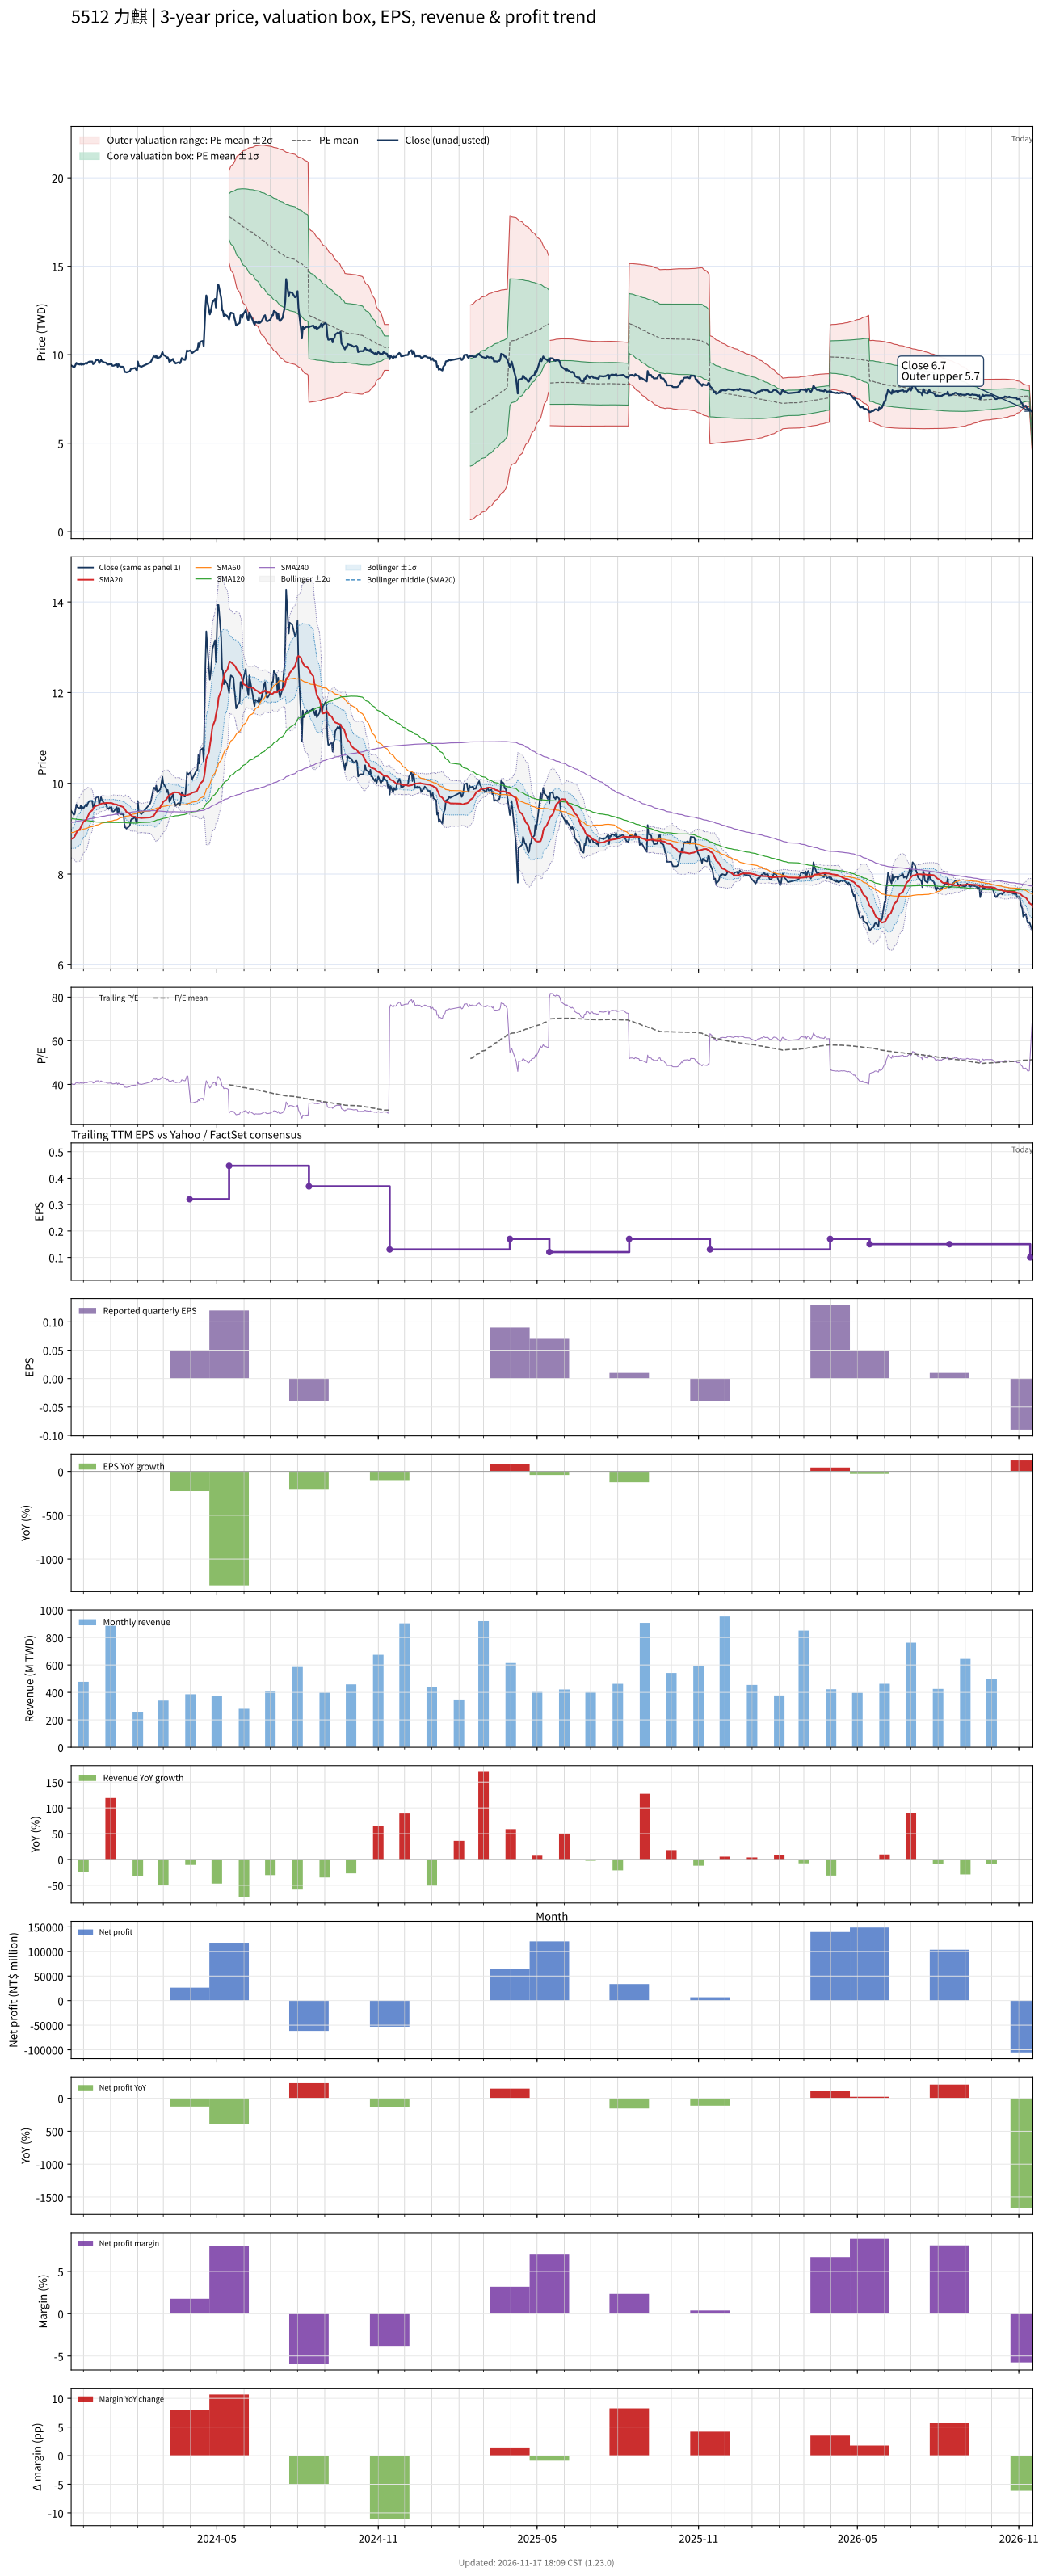

The data file committed next to this chart (first rows):
# chart-version: skill-stock-dynamic-val…
date, close, available_date, period_end, eps, ttm_eps, pe, pe_mean, pe_std, price_m2, price_m1, price_mean, price_p1, price_p2, forward_eps, forward_pe, forward_pe_mean, forward_pe_std, forward_price_m2, forward_price_m1, forward_price_mean, forward_price_p1, forward_price_p2, sma20
2023-11-17, 9.398, 2023-11-14, 2023-09-30, 0.25, 0.233, 40.33, , , , , , , , , , , , , , , , , 8.772
2023-11-20, 9.301, 2023-11-14, 2023-09-30, 0.25, 0.233, 39.92, , , , , , , , , , , , , , , , , 8.803
2023-11-21, 9.32, 2023-11-14, 2023-09-30, 0.25, 0.233, 40, , , , , , , , , , , , , , , , , 8.831
2023-11-22, 9.427, 2023-11-14, 2023-09-30, 0.25, 0.233, 40.46, , , , , , , , , , , , , , , , , 8.865
2023-11-23, 9.534, 2023-11-14, 2023-09-30, 0.25, 0.233, 40.92, , , , , , , , , , , , , , , , , 8.912
2023-11-24, 9.476, 2023-11-14, 2023-09-30, 0.25, 0.233, 40.67, , , , , , , , , , , , , , , , , 8.951
2023-11-27, 9.447, 2023-11-14, 2023-09-30, 0.25, 0.233, 40.54, , , , , , , , , , , , , , , , , 8.989
2023-11-28, 9.515, 2023-11-14, 2023-09-30, 0.25, 0.233, 40.83, , , , , , , , , , , , , , , , , 9.034
2023-11-29, 9.427, 2023-11-14, 2023-09-30, 0.25, 0.233, 40.46, , , , , , , , , , , , , , , , , 9.076
2023-11-30, 9.476, 2023-11-14, 2023-09-30, 0.25, 0.233, 40.67, , , , , , , , , , , , , , , , , 9.117
2023-12-01, 9.447, 2023-11-14, 2023-09-30, 0.25, 0.233, 40.54, , , , , , , , , , , , , , , , , 9.153
2023-12-04, 9.544, 2023-11-14, 2023-09-30, 0.25, 0.233, 40.96, , , , , , , , , , , , , , , , , 9.193
2023-12-05, 9.495, 2023-11-14, 2023-09-30, 0.25, 0.233, 40.75, , , , , , , , , , , , , , , , , 9.229
2023-12-06, 9.553, 2023-11-14, 2023-09-30, 0.25, 0.233, 41, , , , , , , , , , , , , , , , , 9.27
2023-12-07, 9.592, 2023-11-14, 2023-09-30, 0.25, 0.233, 41.17, , , , , , , , , , , , , , , , , 9.314
2023-12-08, 9.612, 2023-11-14, 2023-09-30, 0.25, 0.233, 41.25, , , , , , , , , , , , , , , , , 9.359
2023-12-11, 9.612, 2023-11-14, 2023-09-30, 0.25, 0.233, 41.25, , , , , , , , , , , , , , , , , 9.403
2023-12-12, 9.466, 2023-11-14, 2023-09-30, 0.25, 0.233, 40.62, , , , , , , , , , , , , , , , , 9.44
2023-12-13, 9.505, 2023-11-14, 2023-09-30, 0.25, 0.233, 40.79, , , , , , , , , , , , , , , , , 9.472
2023-12-14, 9.573, 2023-11-14, 2023-09-30, 0.25, 0.233, 41.08, , , , , , , , , , , , , , , , , 9.486
2023-12-15, 9.68, 2023-11-14, 2023-09-30, 0.25, 0.233, 41.54, , , , , , , , , , , , , , , , , 9.5
2023-12-18, 9.709, 2023-11-14, 2023-09-30, 0.25, 0.233, 41.67, , , , , , , , , , , , , , , , , 9.52
2023-12-19, 9.524, 2023-11-14, 2023-09-30, 0.25, 0.233, 40.88, , , , , , , , , , , , , , , , , 9.531
2023-12-20, 9.612, 2023-11-14, 2023-09-30, 0.25, 0.233, 41.25, , , , , , , , , , , , , , , , , 9.54
2023-12-21, 9.699, 2023-11-14, 2023-09-30, 0.25, 0.233, 41.62, , , , , , , , , , , , , , , , , 9.548
2023-12-22, 9.631, 2023-11-14, 2023-09-30, 0.25, 0.233, 41.33, , , , , , , , , , , , , , , , , 9.556
2023-12-25, 9.553, 2023-11-14, 2023-09-30, 0.25, 0.233, 41, , , , , , , , , , , , , , , , , 9.561
2023-12-26, 9.553, 2023-11-14, 2023-09-30, 0.25, 0.233, 41, , , , , , , , , , , , , , , , , 9.563
2023-12-27, 9.534, 2023-11-14, 2023-09-30, 0.25, 0.233, 40.92, , , , , , , , , , , , , , , , , 9.568
2023-12-28, 9.456, 2023-11-14, 2023-09-30, 0.25, 0.233, 40.58, , , , , , , , , , , , , , , , , 9.567
2023-12-29, 9.447, 2023-11-14, 2023-09-30, 0.25, 0.233, 40.54, , , , , , , , , , , , , , , , , 9.567
2024-01-02, 9.476, 2023-11-14, 2023-09-30, 0.25, 0.233, 40.67, , , , , , , , , , , , , , , , , 9.564
2024-01-03, 9.379, 2023-11-14, 2023-09-30, 0.25, 0.233, 40.25, , , , , , , , , , , , , , , , , 9.558
2024-01-04, 9.379, 2023-11-14, 2023-09-30, 0.25, 0.233, 40.25, , , , , , , , , , , , , , , , , 9.55
2024-01-05, 9.388, 2023-11-14, 2023-09-30, 0.25, 0.233, 40.29, , , , , , , , , , , , , , , , , 9.539
2024-01-08, 9.476, 2023-11-14, 2023-09-30, 0.25, 0.233, 40.67, , , , , , , , , , , , , , , , , 9.533
2024-01-09, 9.32, 2023-11-14, 2023-09-30, 0.25, 0.233, 40, , , , , , , , , , , , , , , , , 9.518
2024-01-10, 9.456, 2023-11-14, 2023-09-30, 0.25, 0.233, 40.58, , , , , , , , , , , , , , , , , 9.517
2024-01-11, 9.388, 2023-11-14, 2023-09-30, 0.25, 0.233, 40.29, , , , , , , , , , , , , , , , , 9.512
2024-01-12, 9.32, 2023-11-14, 2023-09-30, 0.25, 0.233, 40, , , , , , , , , , , , , , , , , 9.499
2024-01-15, 9.32, 2023-11-14, 2023-09-30, 0.25, 0.233, 40, , , , , , , , , , , , , , , , , 9.481
2024-01-16, 9.272, 2023-11-14, 2023-09-30, 0.25, 0.233, 39.79, , , , , , , , , , , , , , , , , 9.459
2024-01-17, 9.029, 2023-11-14, 2023-09-30, 0.25, 0.233, 38.75, , , , , , , , , , , , , , , , , 9.434
2024-01-18, 9.029, 2023-11-14, 2023-09-30, 0.25, 0.233, 38.75, , , , , , , , , , , , , , , , , 9.405
2024-01-19, 9, 2023-11-14, 2023-09-30, 0.25, 0.233, 38.62, , , , , , , , , , , , , , , , , 9.37
2024-01-22, 9.049, 2023-11-14, 2023-09-30, 0.25, 0.233, 38.83, , , , , , , , , , , , , , , , , 9.341
2024-01-23, 9.078, 2023-11-14, 2023-09-30, 0.25, 0.233, 38.96, , , , , , , , , , , , , , , , , 9.317
2024-01-24, 9.184, 2023-11-14, 2023-09-30, 0.25, 0.233, 39.42, , , , , , , , , , , , , , , , , 9.299
2024-01-25, 9.214, 2023-11-14, 2023-09-30, 0.25, 0.233, 39.54, , , , , , , , , , , , , , , , , 9.283
2024-01-26, 9.214, 2023-11-14, 2023-09-30, 0.25, 0.233, 39.54, , , , , , , , , , , , , , , , , 9.271
2024-01-29, 9.252, 2023-11-14, 2023-09-30, 0.25, 0.233, 39.71, , , , , , , , , , , , , , , , , 9.261
2024-01-30, 9.155, 2023-11-14, 2023-09-30, 0.25, 0.233, 39.29, , , , , , , , , , , , , , , , , 9.245
2024-01-31, 9.126, 2023-11-14, 2023-09-30, 0.25, 0.233, 39.17, , , , , , , , , , , , , , , , , 9.233
2024-02-01, 9.612, 2023-11-14, 2023-09-30, 0.25, 0.233, 41.25, , , , , , , , , , , , , , , , , 9.244
2024-02-02, 9.379, 2023-11-14, 2023-09-30, 0.25, 0.233, 40.25, , , , , , , , , , , , , , , , , 9.244
2024-02-05, 9.32, 2023-11-14, 2023-09-30, 0.25, 0.233, 40, , , , , , , , , , , , , , , , , 9.236
2024-02-15, 9.553, 2023-11-14, 2023-09-30, 0.25, 0.233, 41, , , , , , , , , , , , , , , , , 9.248
2024-02-16, 9.612, 2023-11-14, 2023-09-30, 0.25, 0.233, 41.25, , , , , , , , , , , , , , , , , 9.255
2024-02-19, 9.903, 2023-11-14, 2023-09-30, 0.25, 0.233, 42.5, , , , , , , , , , , , , , , , , 9.281
... 667 more rows
